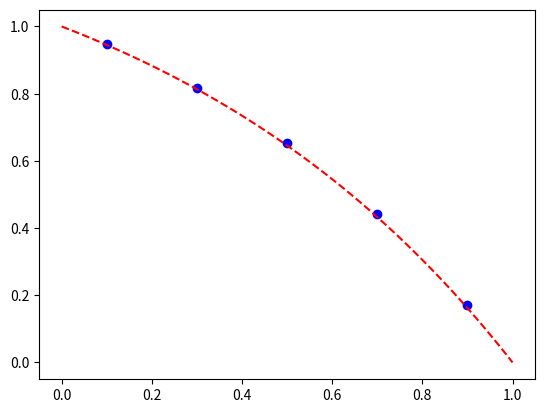

This chart was generated by the following Python code:
#!/usr/bin/env python3
# -*- coding: utf-8 -*-
"""
MECH6480 - Week 3
Study steady state diffusion and convection-diffusion

- demo 'wiggles'

@author: uqtmitc3
"""

__author__ = "Travis Mitchell"
__version__ = "1.0.0"
__date__ = "2024-08-07"

import numpy as np
import matplotlib.pyplot as plt
import time as time

def steady_diffusion(k, dx, num_cells, T_A, T_B, q=0):
    """
        solve steady diffusion term with dirichlet bounds.
    """
    # internal nodes
    a_E = k / dx
    a_W = k / dx
    a_P = a_E + a_W
    b_P = -q*dx
    # boundary conditions
    S_u = -2.0 * k / dx
    a_P_star = 3.0 * k / dx
    
    # Set up system of equations
    A = (np.diag(np.repeat(a_W,num_cells-1),-1) + 
         np.diag(np.repeat(-a_P,num_cells),0) + 
         np.diag(np.repeat(a_E,num_cells-1),1) )
    # Overwrite boundary rows
    A[0,0] = -a_P_star
    A[-1,-1] = -a_P_star
    # set up RHS
    b = np.ones(num_cells) * b_P
    b[0] += S_u * T_A
    b[-1] += S_u * T_B
    return A, b.transpose()

def steady_convection(F, num_cells, phi_A, phi_B):
    """
        Solve convection term with Dirichlet bounds.
    """
        # Interior
    a_E = F/2
    a_W = -F/2
    a_P = a_E + a_W
    b_P = 0

    # Boundaries
    S_u = F
    a_P_star = F/2

    # Set up the linear system of equations
    A = (np.diag(np.repeat(a_W,num_cells-1),-1) + 
         np.diag(np.repeat(a_P,num_cells),0) +     
         np.diag(np.repeat(a_E,num_cells-1),1) )  
    
    # Overwrite the first and last rows for boundaries
    A[0,0] = a_P_star
    A[-1,-1] = -a_P_star

    # Set up the RHS
    b = np.ones(num_cells) * b_P
    b[0]  += S_u * phi_A
    b[-1] += -S_u * phi_B
    return A, b.transpose()

if __name__ == "__main__":
    # Problem Settings
    gamma = 0.1     # kg/m.s
    length = 1      # m
    rho = 1.2       # kg/m3
    u = 0.1         # m/s
    phi_0 = 1       
    phi_L = 0      
    q = 0           
    
    # Discretisation
    num_cells = 5
    dx = length / num_cells
    x = np.linspace(0.5*dx,(num_cells-0.5)*dx,num_cells)
    
    D, b_D = steady_diffusion(gamma, dx, num_cells, phi_0, phi_L)
    A, b_A = steady_convection(rho*u, num_cells, phi_0, phi_L)
    T = np.linalg.solve(D-A, b_D-b_A)
    plt.plot(x, T, 'bo')
    
    def analytic_soln(x):
        return phi_0 + (phi_L - phi_0) * (np.exp(rho*u*x/gamma)-1) \
            / (np.exp(rho*u*length/gamma)-1)
   
    x = np.linspace(0, length, 100)
    soln = analytic_soln(x)
    plt.plot(x,soln,'r--')